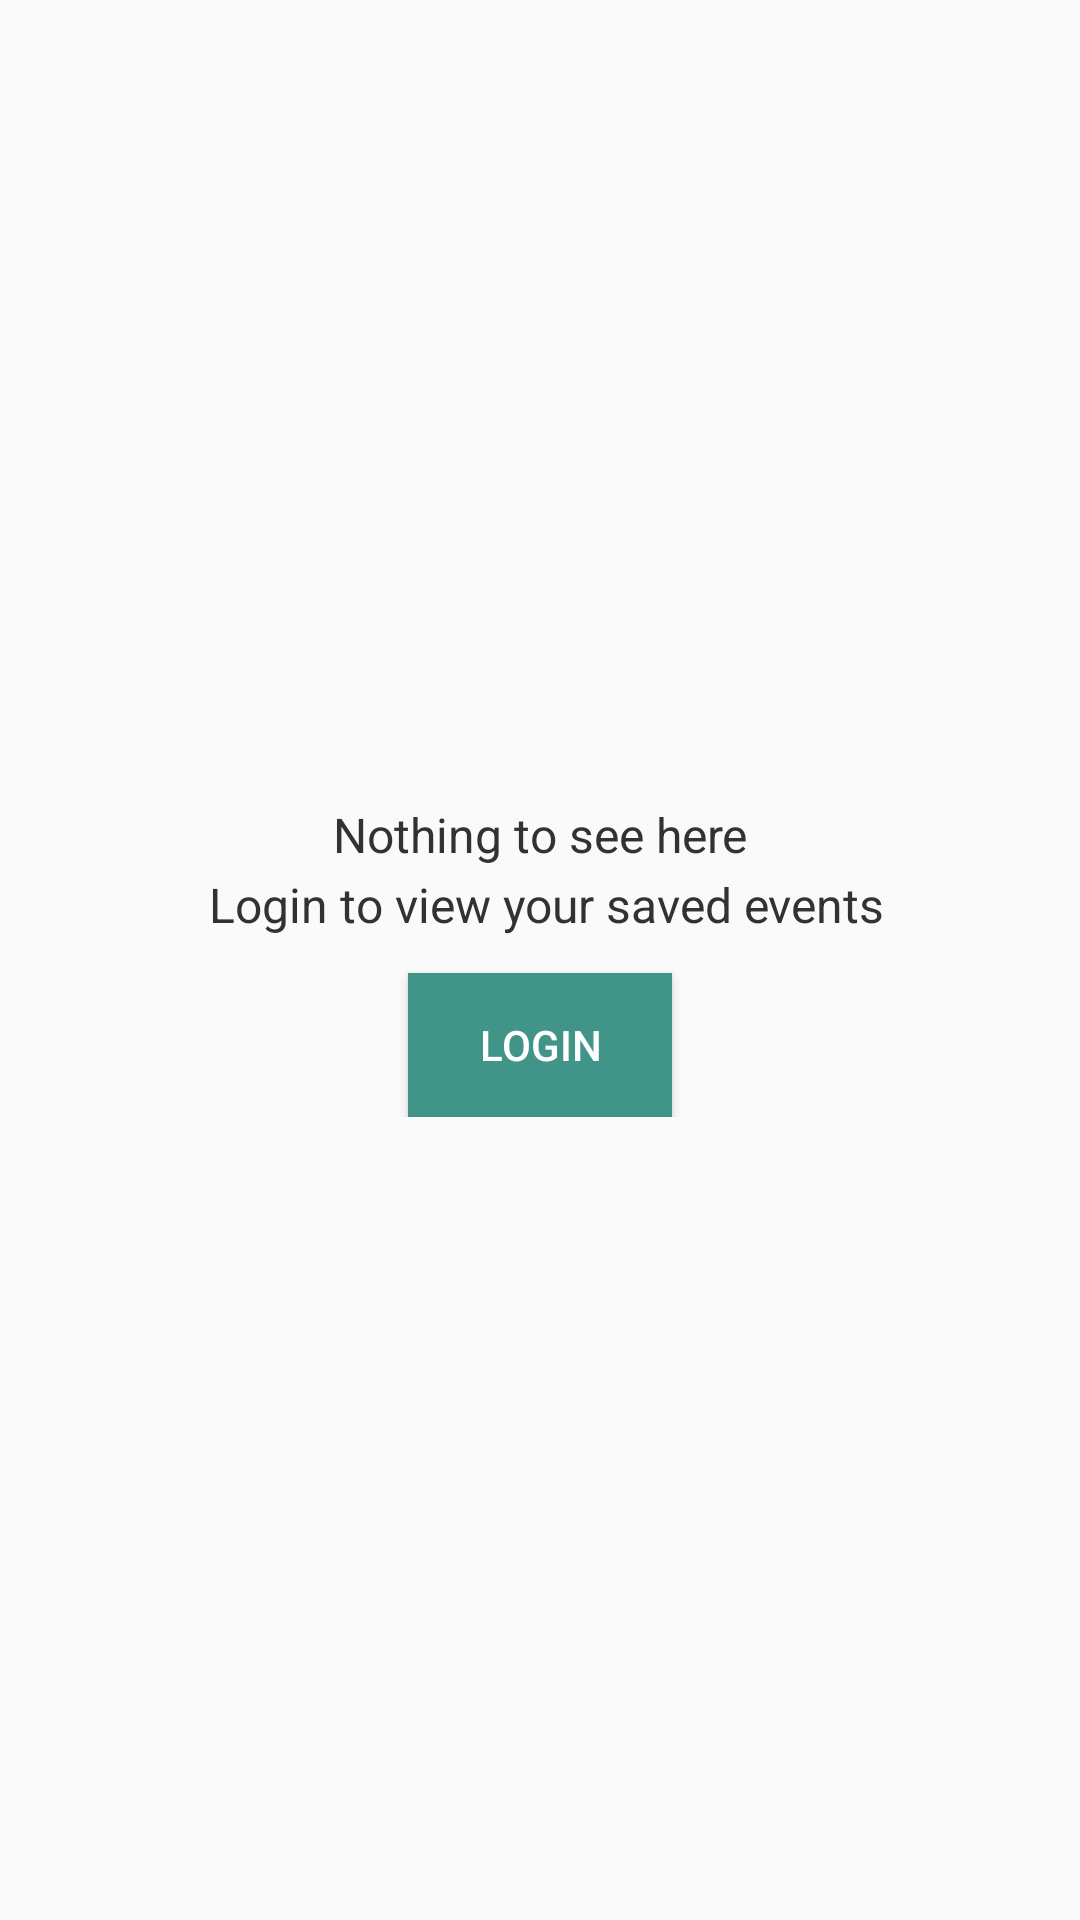

The Android layout XML behind this screen, and the referenced resources:
<!-- AndroidManifest.xml: application theme AppTheme -->
<!-- res/layout/fragment_my_events.xml -->
<?xml version="1.0" encoding="utf-8"?>
<RelativeLayout
    xmlns:android="http://schemas.android.com/apk/res/android"
    android:orientation="vertical"
    android:layout_width="match_parent"
    android:layout_height="match_parent">

    <LinearLayout
        android:layout_width="match_parent"
        android:layout_height="wrap_content"
        android:layout_centerInParent="true"
        android:orientation="vertical">

        <TextView
            android:layout_width="match_parent"
            android:layout_height="wrap_content"
            style="@style/BodyTextStyle"
            android:gravity="center"
            android:lineSpacingMultiplier="1.2"
            android:text="@string/login_call_to_action"/>

        <Button
            android:layout_width="wrap_content"
            android:layout_height="wrap_content"
            android:text="@string/action_login"
            android:layout_marginTop="12dp"
            android:layout_gravity="center"
            style="@style/ButtonTheme"/>

    </LinearLayout>

</RelativeLayout>
<!-- resources referenced by this layout -->
<resources>
  <string name="action_login">Login</string>
  <string name="login_call_to_action">Nothing to see here\n Login to view your saved events</string>
  <style name="BodyTextStyle" parent="@android:style/TextAppearance.Widget.TextView">
          <item name="android:textSize">16sp</item>
          <item name="android:textColor">@color/colorBodyText</item>
          <item name="android:lineSpacingMultiplier">1.4</item>
      </style>
  <style name="ButtonTheme" parent="Base.TextAppearance.AppCompat.Widget.Button">
          <item name="android:background">@color/colorAccent</item>
          <item name="android:textColor">@android:color/white</item>
          <item name="android:padding">8dp</item>
          <item name="android:foreground">?android:attr/selectableItemBackground</item>
      </style>
  <style name="AppTheme" parent="Theme.AppCompat.Light.NoActionBar">
          <item name="colorPrimary">@color/colorPrimary</item>
          <item name="colorPrimaryDark">@color/colorPrimaryDark</item>
          <item name="colorAccent">@color/colorAccent</item>
      </style>
  <color name="colorBodyText">#323232</color>
  <color name="colorAccent">#419488</color>
  <color name="colorPrimary">#6040B0</color>
  <color name="colorPrimaryDark">#512DA8</color>
</resources>
